The GitHub repository unica-visual-intelligence-lab/WBC-USID contains a labelled image folder "level_5" with 5 categories: basophil, esophil, lymphocyte, monocyte, neutrophil. Examples follow, each with its label.

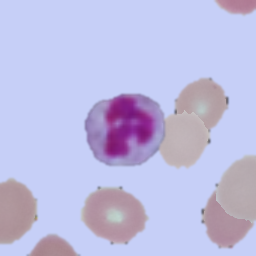
Label: neutrophil

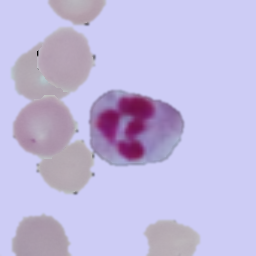
Label: neutrophil

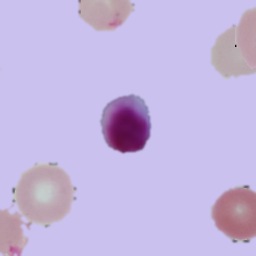
Label: lymphocyte

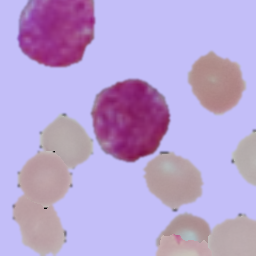
Label: basophil

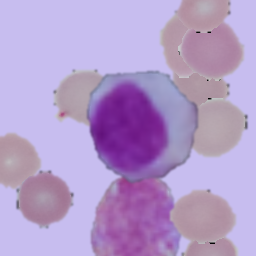
Label: monocyte

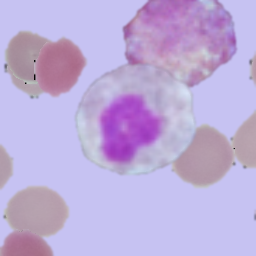
Label: esophil
